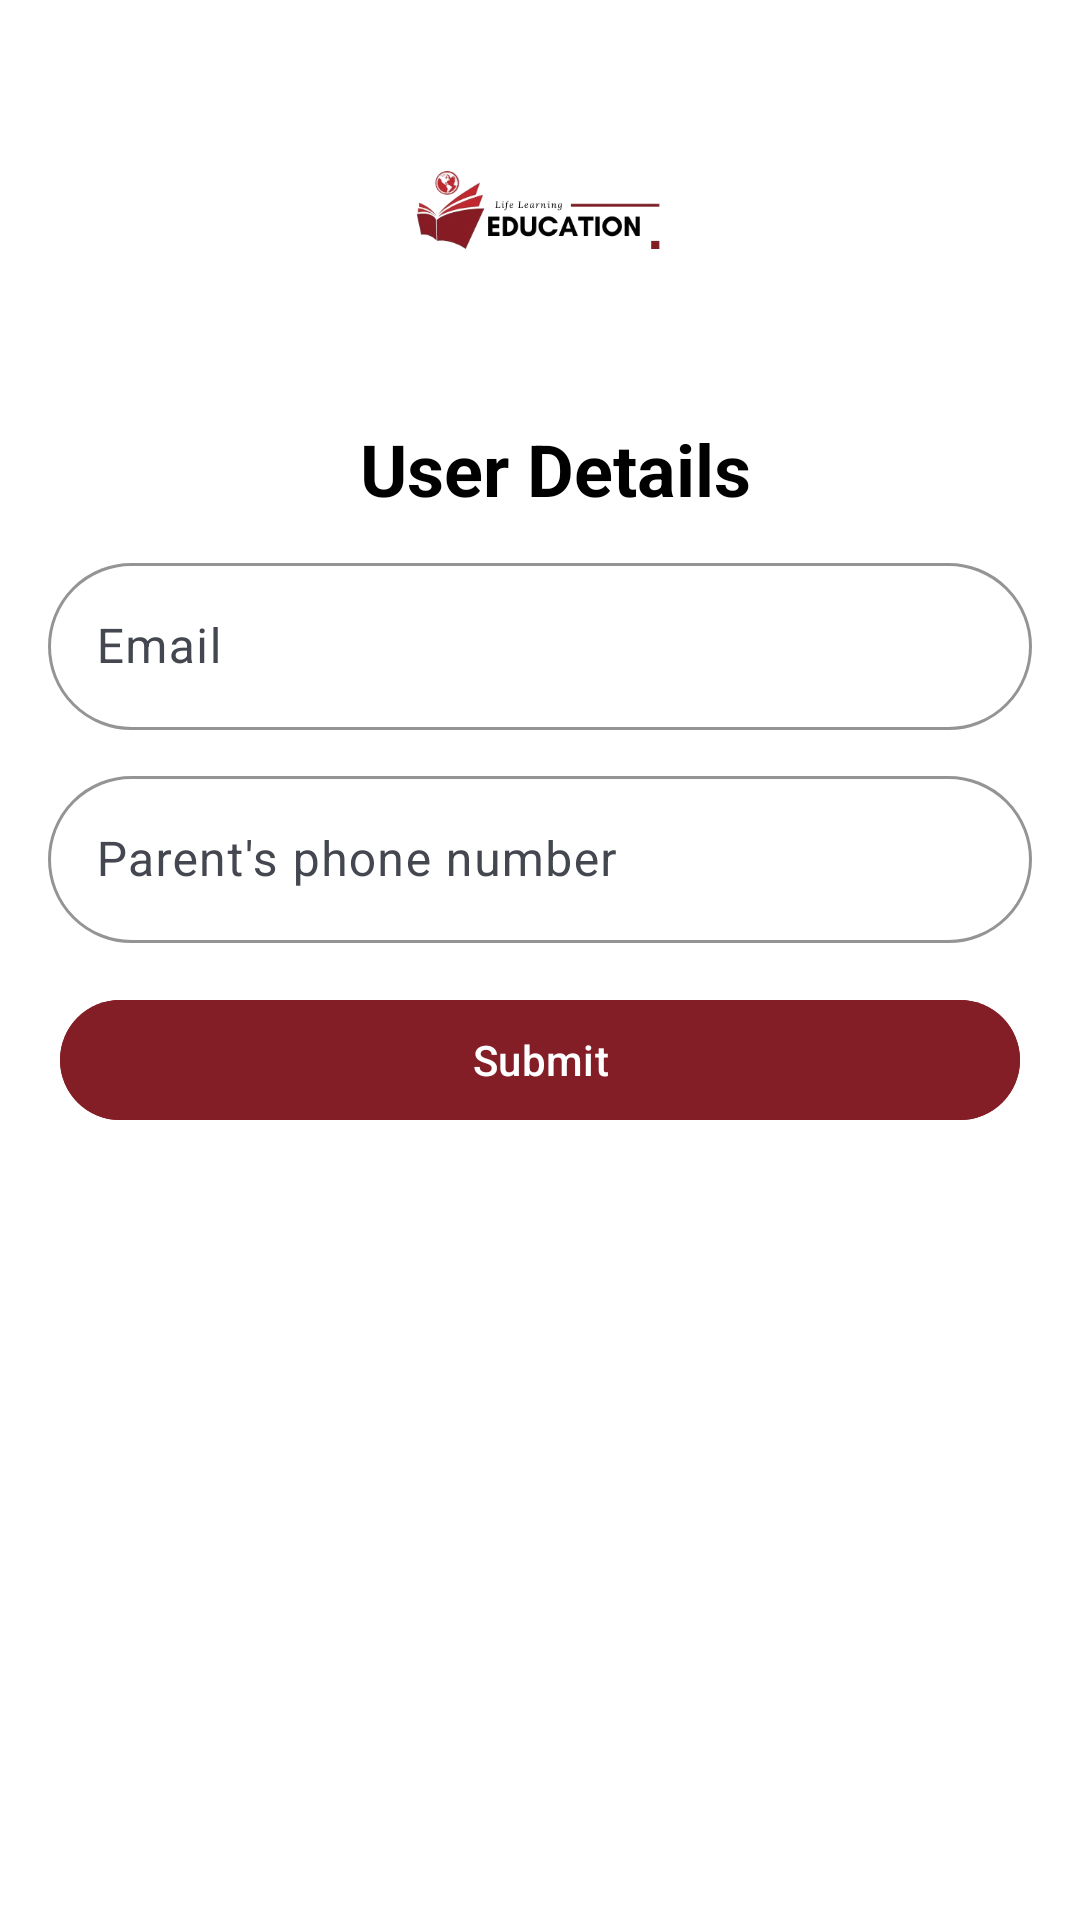

The Android layout XML behind this screen, and the referenced resources:
<!-- AndroidManifest.xml: application theme Theme.EducationApp -->
<!-- res/layout/activity_intialprofile.xml -->
<?xml version="1.0" encoding="utf-8"?>
<LinearLayout xmlns:android="http://schemas.android.com/apk/res/android"
    xmlns:app="http://schemas.android.com/apk/res-auto"
    xmlns:tools="http://schemas.android.com/tools"
    android:layout_width="match_parent"
    android:layout_height="match_parent"
    android:orientation="vertical"
    android:background="@color/white"
    >

    <ImageView
        android:layout_width="match_parent"
        android:layout_height="120dp"
        android:layout_marginTop="10dp"
        android:layout_gravity="center"
        android:src="@drawable/logo" />

    <TextView
        android:layout_width="match_parent"
        android:layout_height="wrap_content"
        android:textStyle="bold"
        android:textAlignment="center"
        android:layout_marginEnd="10dp"
        android:text="User Details"
        android:textColor="@color/black"
        android:layout_marginTop="10dp"
        android:layout_marginStart="20dp"
        android:textSize="24sp" />

    
    <com.google.android.material.textfield.TextInputLayout
        android:layout_width="match_parent"
        android:layout_height="wrap_content"
        android:layout_marginStart="16dp"
        android:layout_marginEnd="16dp"
        app:boxStrokeColor="@color/grey"
        app:boxCornerRadiusBottomEnd="30dp"
        android:layout_marginTop="10dp"
        app:boxCornerRadiusBottomStart="30dp"
        app:boxCornerRadiusTopStart="30dp"
        app:boxCornerRadiusTopEnd="30dp"
        android:hint="Email">

        <com.google.android.material.textfield.TextInputEditText
            android:id="@+id/email"
            android:layout_width="match_parent"
            android:layout_height="wrap_content"
            android:inputType="textPersonName" />
    </com.google.android.material.textfield.TextInputLayout>

    
    <com.google.android.material.textfield.TextInputLayout
        android:layout_width="match_parent"
        android:layout_height="wrap_content"
        android:layout_marginStart="16dp"
        android:layout_marginTop="10dp"
        android:layout_marginEnd="16dp"
        app:boxStrokeColor="@color/grey"
        app:boxCornerRadiusBottomEnd="30dp"
        app:boxCornerRadiusBottomStart="30dp"
        app:boxCornerRadiusTopStart="30dp"
        app:boxCornerRadiusTopEnd="30dp"
        android:hint="Parent's phone number">

        <com.google.android.material.textfield.TextInputEditText
            android:id="@+id/sec_phone"
            android:layout_width="match_parent"
            android:layout_height="wrap_content"

            android:inputType="text" />
    </com.google.android.material.textfield.TextInputLayout>

    




    <ProgressBar
        android:layout_width="match_parent"
        android:layout_height="wrap_content"
        android:id="@+id/progress"
        android:visibility="gone"
        android:foregroundTint="@color/orange"/>
    
    <com.google.android.material.button.MaterialButton
        android:layout_width="match_parent"
        android:layout_height="wrap_content"
        android:layout_marginEnd="20dp"
        android:id="@+id/submit"
        android:text="Submit"
        android:backgroundTint="@color/orange"
        android:layout_marginTop="15dp"
        android:layout_marginStart="20dp" />



</LinearLayout>
<!-- resources referenced by this layout -->
<resources>
  <color name="black">#FF000000</color>
  <color name="grey">#4B4B4B</color>
  <color name="orange">#841e26</color>
  <color name="white">#FFFFFFFF</color>
  <!-- drawable logo: png bitmap (drawable, 87532 bytes) -->
  <style name="Theme.EducationApp" parent="Base.Theme.EducationApp" />
  <style name="Base.Theme.EducationApp" parent="Theme.Material3.DynamicColors.Light.NoActionBar">
          
          <item name="android:statusBarColor">@color/orange</item>
          
      </style>
</resources>
